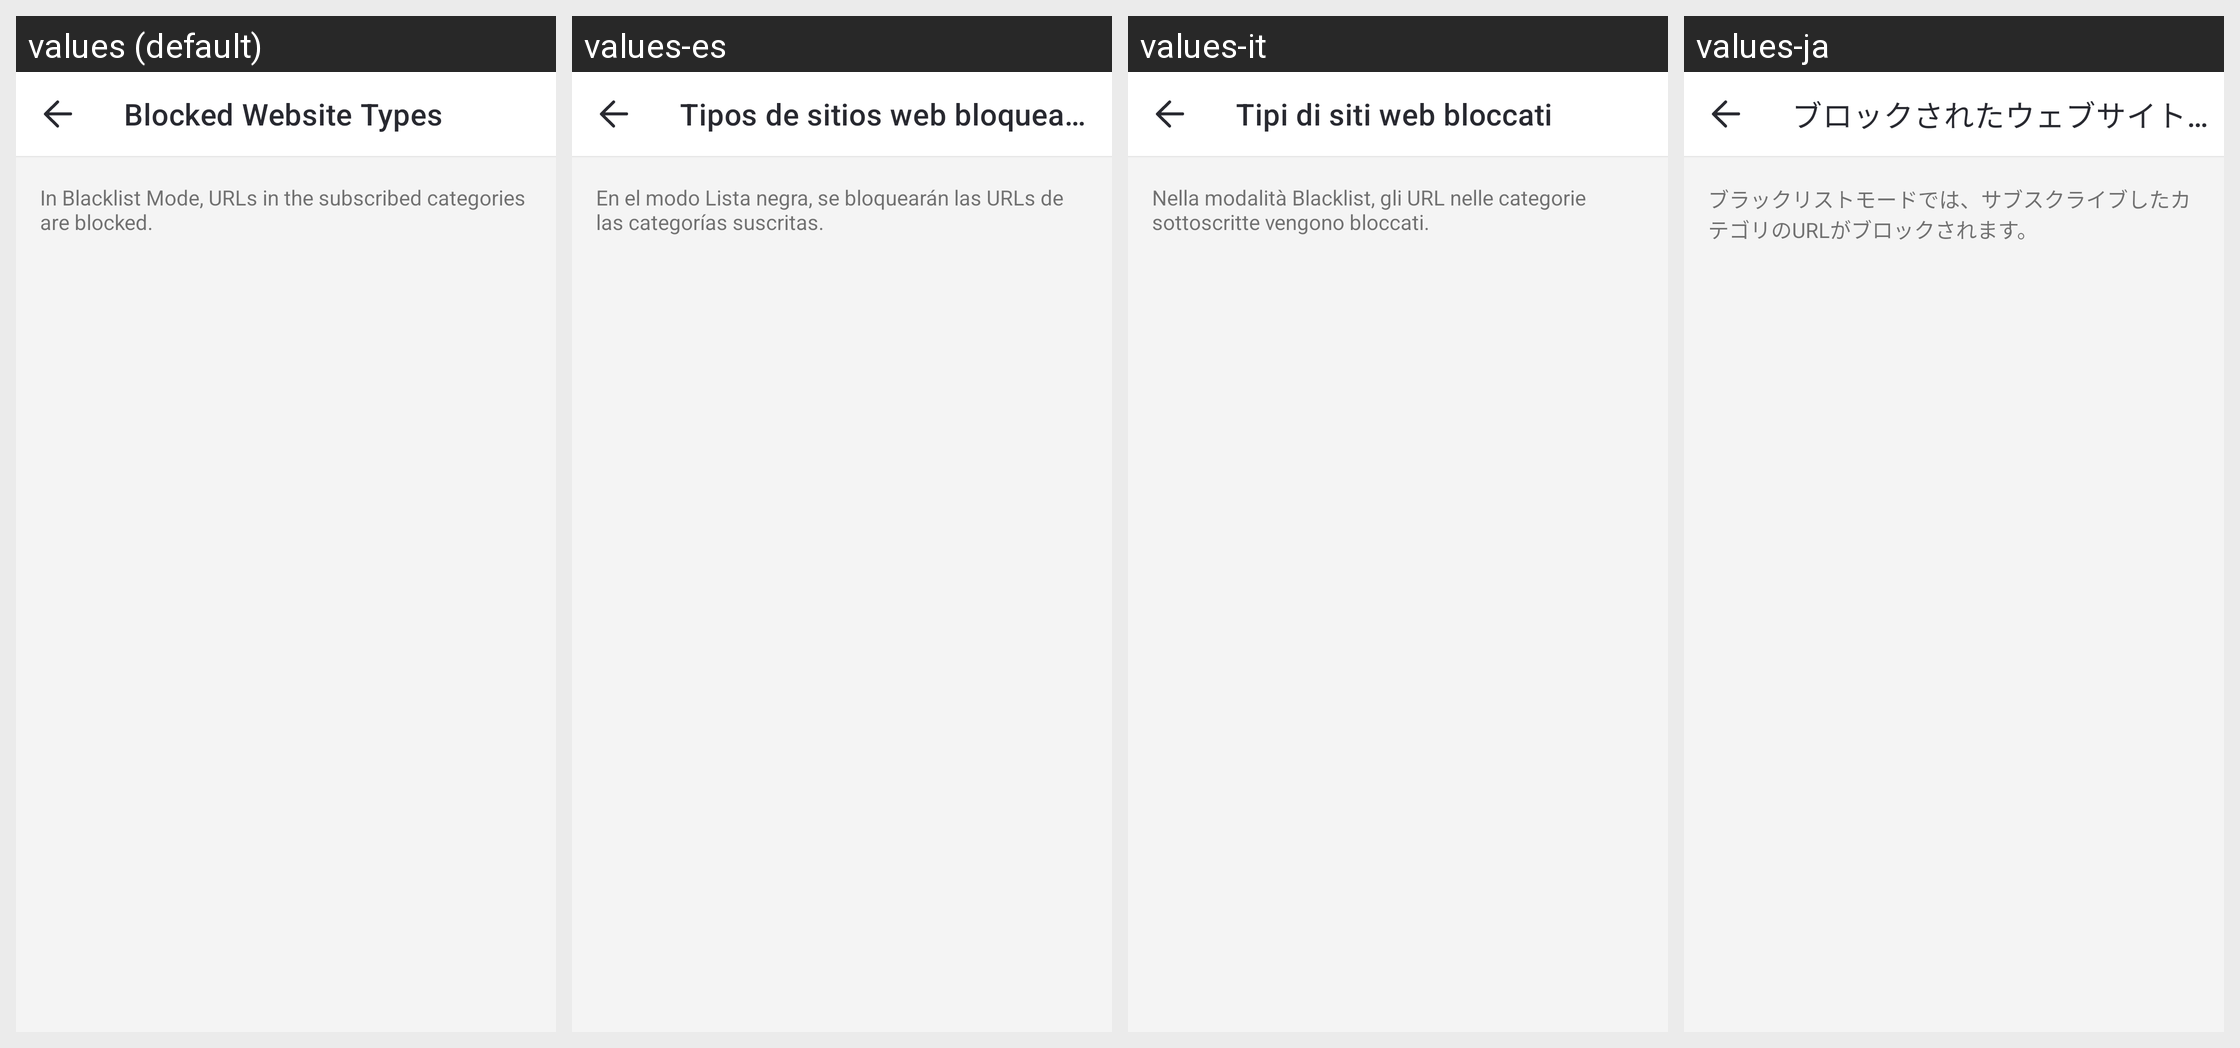

This grid shows one Android layout under several languages. Give, for every string resource on the screen, its name, the default text and each shown locale's text.
Android screen res/layout/parent_safe_browser_intercept_category_activity.xml rendered under 4 locales, left to right: values (default), values-es, values-it, values-ja. Device: Nexus 5 (rendered at 1080×1920; each locale shown at half size, 540×960, under a caption strip naming it); theme AppTheme.
Other locales in the repository, not shown: values-af, values-am, values-ar, values-as, values-az, values-be, values-bg, values-bn, values-bs, values-ca, values-cs, values-da, values-de, values-el, values-en-rCA, values-en-rGB, values-en-rIN, values-en-rXC, values-es-rUS, values-et, values-eu, values-fa, values-fi, values-fr, values-fr-rCA, values-gl, values-gu, values-hr, values-hu, values-hy, values-in, values-is, values-iw, values-ka, values-kk, values-km, values-kn, values-ko, values-ky, values-lo, values-lt, values-lv, values-mk, values-ml, values-mn, values-mr, values-ms, values-my, values-nb, values-ne, values-nl, values-or, values-pa, values-pl, values-pt, values-pt-rBR, values-pt-rPT, values-ro, values-ru, values-si, values-sk, values-sl, values-sq, values-sr, values-sv, values-sw, values-ta, values-te, values-th, values-tl, values-tr, values-uk, values-ur, values-uz, values-vi, values-zh-rCN, values-zh-rHK, values-zh-rTW, values-zu.
Strings drawn on this screen, with the default value and each locale's value (text and hints the layout hard-codes, and strings that could not be matched under every locale, appear in the picture but are not listed):

Parent_Safe_Browser_Manage_Rule_Category_Title
  values: Blocked Website Types
  values-es: Tipos de sitios web bloqueados
  values-it: Tipi di siti web bloccati
  values-ja: ブロックされたウェブサイトの種類

Parent_Safe_Browser_Manage_Intercept_Desc
  values: In Blacklist Mode, URLs in the subscribed categories are blocked.
  values-es: En el modo Lista negra, se bloquearán las URLs de las categorías suscritas.
  values-it: Nella modalità Blacklist, gli URL nelle categorie sottoscritte vengono bloccati.
  values-ja: ブラックリストモードでは、サブスクライブしたカテゴリのURLがブロックされます。
